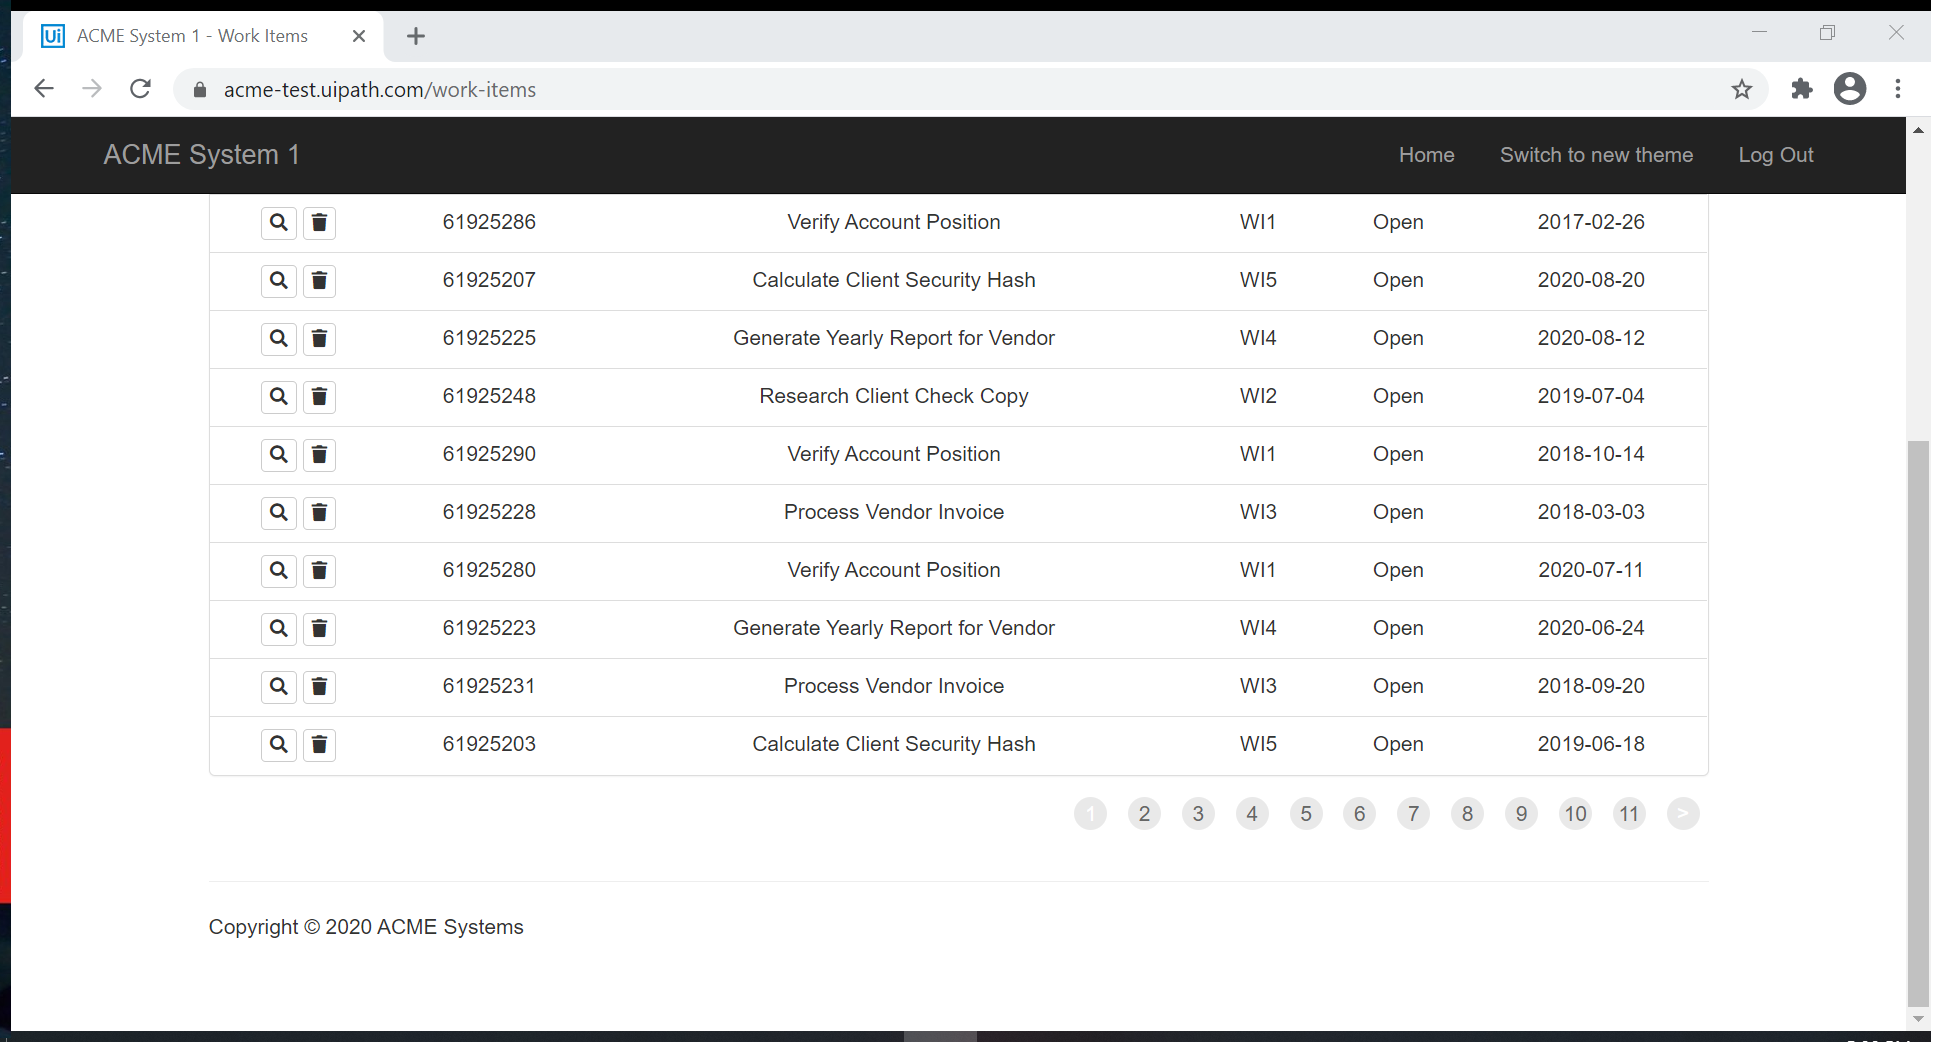
Task: Calculate Client Security Hash using UiPath REFramework Template
Workflow: System1_ExtractWorkItems

Step 1: Attach Browser 'ACMESyste Page' in window 'ACME System 1 - Work Items' (chrome.exe)

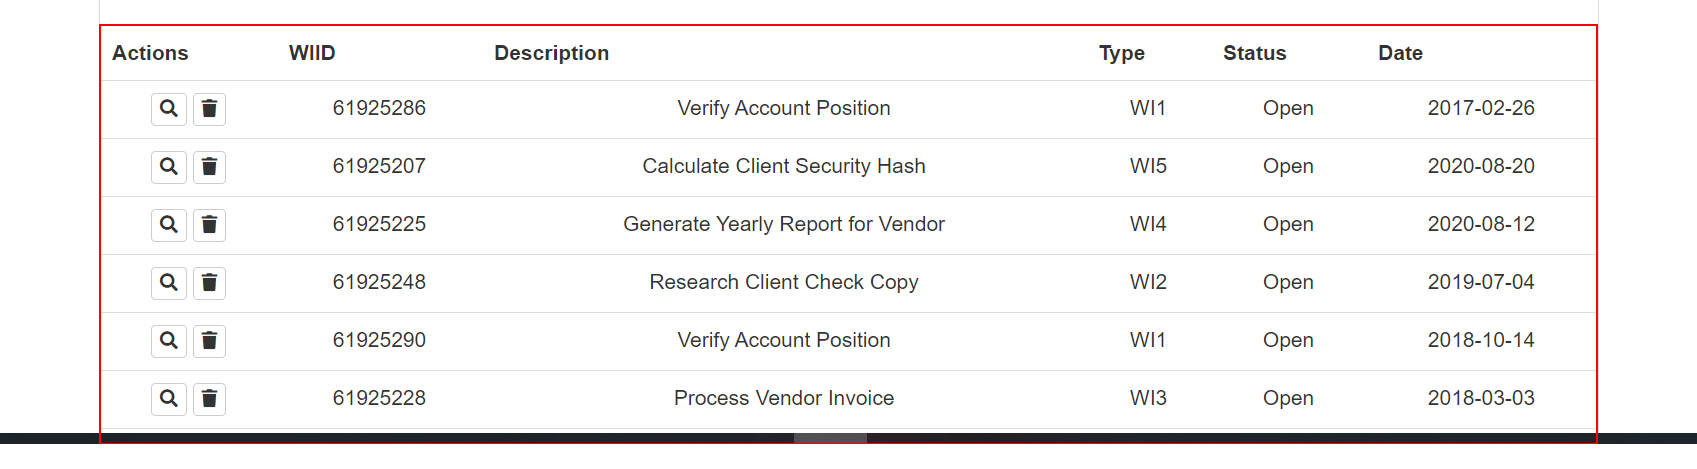
Step 2: get-text from the table